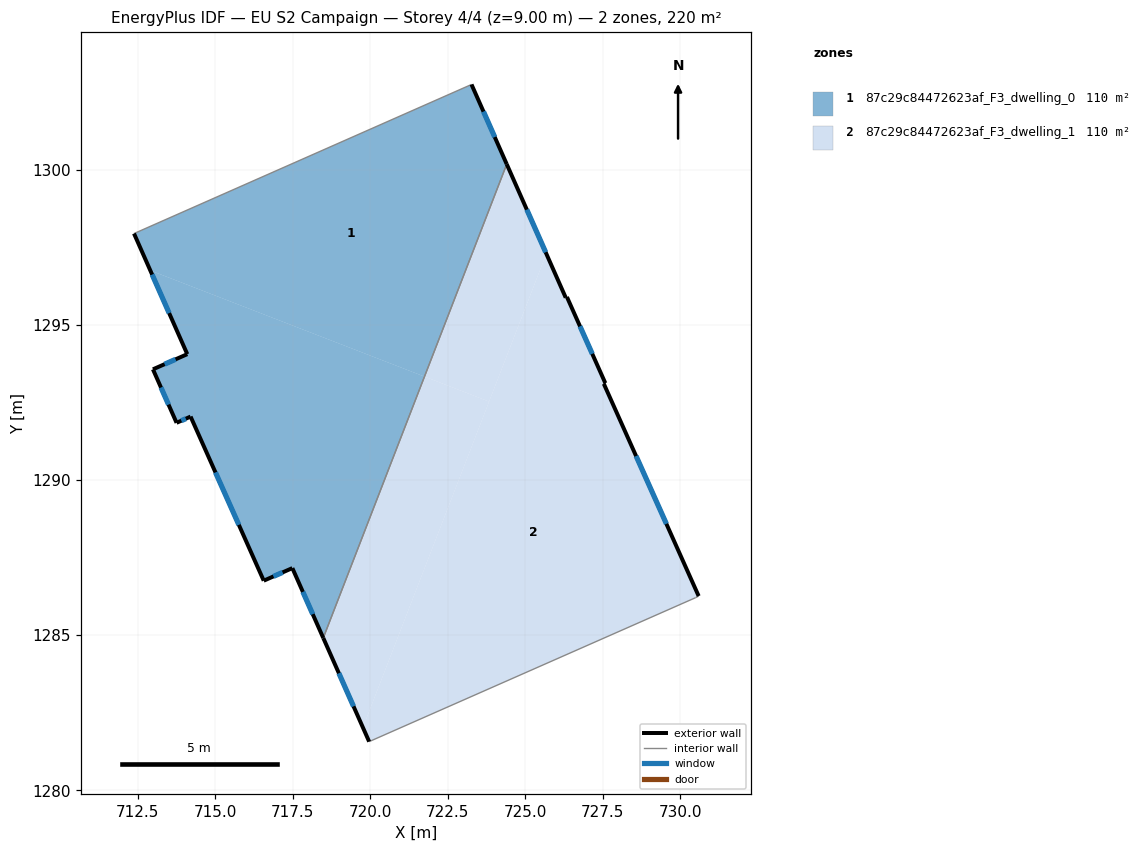
=== STOREY PLAN SPEC (per zone: floor XY polygon, exterior-wall plan segments, windows/doors) ===
zone 1: 87c29c84472623af_F3_dwelling_0  (109.8 m²)
  floor: (723.26, 1302.76) (724.40, 1300.19) (721.75, 1293.34) (712.90, 1296.76) (712.38, 1297.95)
  floor: (721.75, 1293.34) (718.48, 1284.91) (717.48, 1287.16) (716.56, 1286.76) (714.20, 1292.05) (713.75, 1291.85) (712.99, 1293.58) (714.09, 1294.06) (712.90, 1296.76)
  exterior wall: (713.75, 1291.85) – (714.20, 1292.05)  [0.5 m]
    window: (713.90, 1291.92) – (714.05, 1291.98)  [0.2 m²]
  exterior wall: (712.99, 1293.58) – (713.75, 1291.85)  [1.9 m]
    window: (713.25, 1292.99) – (713.49, 1292.44)  [0.6 m²]
  exterior wall: (714.09, 1294.06) – (712.99, 1293.58)  [1.2 m]
    window: (713.72, 1293.90) – (713.36, 1293.74)  [0.4 m²]
  exterior wall: (712.38, 1297.95) – (714.09, 1294.06)  [4.3 m]
    window: (712.96, 1296.63) – (713.51, 1295.39)  [1.3 m²]
  exterior wall: (724.40, 1300.19) – (723.26, 1302.76)  [2.8 m]
    window: (724.01, 1301.07) – (723.65, 1301.89)  [0.9 m²]
  exterior wall: (717.48, 1287.16) – (718.48, 1284.91)  [2.5 m]
    window: (717.82, 1286.40) – (718.14, 1285.68)  [0.8 m²]
  exterior wall: (716.56, 1286.76) – (717.48, 1287.16)  [1.0 m]
    window: (716.88, 1286.90) – (717.17, 1287.03)  [0.3 m²]
  exterior wall: (714.20, 1292.05) – (716.56, 1286.76)  [5.8 m]
    window: (715.00, 1290.25) – (715.76, 1288.56)  [1.8 m²]
  interior walls: 2
zone 2: 87c29c84472623af_F3_dwelling_1  (109.8 m²)
  floor: (723.83, 1292.53) (719.76, 1282.02) (718.48, 1284.91) (721.75, 1293.34)
  floor: (726.34, 1295.91) (727.58, 1293.13) (727.53, 1293.11) (730.59, 1286.26) (730.49, 1286.21) (719.96, 1281.57) (719.76, 1282.02) (725.68, 1297.30) (726.30, 1295.89)
  floor: (724.40, 1300.19) (725.68, 1297.30) (723.83, 1292.53) (721.75, 1293.34)
  exterior wall: (718.48, 1284.91) – (719.96, 1281.57)  [3.7 m]
    window: (718.98, 1283.77) – (719.46, 1282.71)  [1.1 m²]
  exterior wall: (726.30, 1295.89) – (724.40, 1300.19)  [4.7 m]
    window: (725.65, 1297.35) – (725.05, 1298.73)  [1.4 m²]
  exterior wall: (726.34, 1295.91) – (726.30, 1295.89)  [0.0 m]
  exterior wall: (727.58, 1293.13) – (726.34, 1295.91)  [3.0 m]
    window: (727.16, 1294.07) – (726.76, 1294.96)  [0.9 m²]
  exterior wall: (727.53, 1293.11) – (727.58, 1293.13)  [0.1 m]
  exterior wall: (730.59, 1286.26) – (727.53, 1293.11)  [7.5 m]
    window: (729.55, 1288.59) – (728.57, 1290.78)  [2.3 m²]
  interior walls: 3

=== DERIVED (storey summary) ===
Building: EU S2 Campaign
Storey: 4 of 4  (floor level z = 9.00 m)
Storey gross floor area: 219.6 m²
Zones on this storey: 2
  - 87c29c84472623af_F3_dwelling_0: floor 109.8 m²; exterior wall 19.9 m (59.8 m²); 8 window(s) 6.1 m²; WWR 10.2%
  - 87c29c84472623af_F3_dwelling_1: floor 109.8 m²; exterior wall 19.0 m (57.0 m²); 4 window(s) 5.8 m²; WWR 10.2%
Zone adjacency (shared interzone walls):
  - 87c29c84472623af_F3_dwelling_0 ↔ 87c29c84472623af_F3_dwelling_1